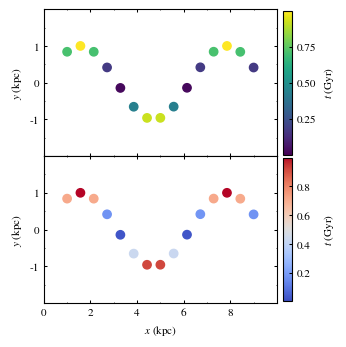

Python code for this plot: (Note: this script raises an exception after producing the figure.)
import numpy as np
import matplotlib.pyplot as plt
from matplotlib.ticker import MultipleLocator

plt.rcParams['figure.figsize'  ] = (3.3,3.3)
plt.rcParams['font.size'       ] = 8
plt.rcParams['legend.fontsize' ] = 8
plt.rcParams['legend.frameon'  ] = False
plt.rcParams['font.family'     ] = 'STIXGeneral'
plt.rcParams['mathtext.fontset'] = 'stix'
plt.rcParams['xtick.direction' ] = 'in'
plt.rcParams['ytick.direction' ] = 'in'
plt.rcParams['xtick.top'       ] = True
plt.rcParams['ytick.right'     ] = True
plt.rcParams['xtick.major.size'] = 2
plt.rcParams['xtick.minor.size'] = 1
plt.rcParams['ytick.major.size'] = 2
plt.rcParams['ytick.minor.size'] = 1
plt.rcParams['xtick.major.width'] = 0.75
plt.rcParams['xtick.minor.width'] = 0.5
plt.rcParams['ytick.major.width'] = 0.75
plt.rcParams['ytick.minor.width'] = 0.5

x  = np.linspace(1,9,15)
y  = np.sin(x)
z  = y**2 

fig, (ax1, ax2) = plt.subplots(nrows=2, ncols=1)

im1 = ax1.scatter(x, y, c=z, vmin=0.0, vmax=1.0, cmap='viridis')
im2 = ax2.scatter(x, y, c=z, vmin=0.0, vmax=1.0, cmap='coolwarm')

for ax in fig.get_axes():
    ax.set_xlabel(r'$x$ (kpc)')  
    ax.set_ylabel(r'$y$ (kpc)')
    ax.set_xlim(0,10)
    ax.set_xticks(np.arange(0,10,2))
    ax.xaxis.set_minor_locator(MultipleLocator(1))
    ax.set_ylim(-2,2)
    ax.set_yticks([-1,0,1])
    ax.yaxis.set_minor_locator(MultipleLocator(0.5))
    ax.label_outer()

cb1 = fig.colorbar(im1, ax=ax1, shrink=0.98, aspect=15, pad=0.02)
cb2 = fig.colorbar(im2, ax=ax2, shrink=0.98, aspect=15, pad=0.02)

cb1.set_label(r'$t$ (Gyr)', labelpad=4)
cb2.set_label(r'$t$ (Gyr)', labelpad=8)

cb1.set_ticks([0.25,0.5,0.75])
cb2.set_ticks(np.arange(0.2,1.0,0.2))

fig.tight_layout(pad=0.1)    
fig.subplots_adjust(hspace=0.00, wspace=0.0)

plt.savefig('../pdf/006.pdf')
plt.savefig('../png/006.png', dpi=200)
